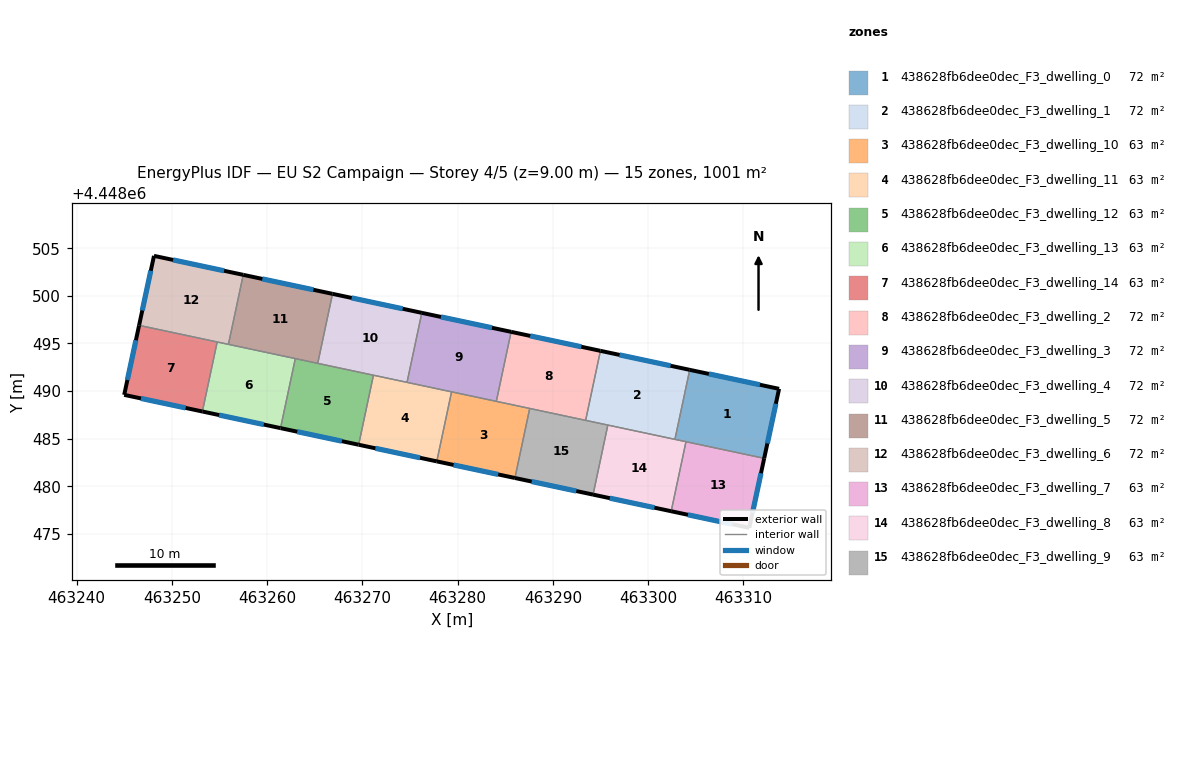
=== STOREY PLAN SPEC (per zone: floor XY polygon, exterior-wall plan segments, windows/doors) ===
zone 1: 438628fb6dee0dec_F3_dwelling_0  (71.5 m²)
  floor: (463313.75, 4448490.24) (463312.18, 4448482.94) (463302.81, 4448484.94) (463304.37, 4448492.23)
  exterior wall: (463313.75, 4448490.24) – (463304.37, 4448492.23)  [9.6 m]
    window: (463311.74, 4448490.67) – (463306.38, 4448491.81)  [9.4 m²]
  exterior wall: (463312.18, 4448482.94) – (463313.75, 4448490.24)  [7.5 m]
    window: (463312.52, 4448484.51) – (463313.41, 4448488.68)  [7.3 m²]
  interior walls: 3
zone 2: 438628fb6dee0dec_F3_dwelling_1  (71.5 m²)
  floor: (463304.37, 4448492.23) (463302.81, 4448484.94) (463293.44, 4448486.93) (463294.99, 4448494.23)
  exterior wall: (463304.37, 4448492.23) – (463294.99, 4448494.23)  [9.6 m]
    window: (463302.36, 4448492.66) – (463297.00, 4448493.80)  [9.4 m²]
  interior walls: 4
zone 3: 438628fb6dee0dec_F3_dwelling_10  (62.6 m²)
  floor: (463287.57, 4448488.18) (463286.02, 4448480.88) (463277.82, 4448482.63) (463279.37, 4448489.92)
  exterior wall: (463277.82, 4448482.63) – (463286.02, 4448480.88)  [8.4 m]
    window: (463279.57, 4448482.25) – (463284.26, 4448481.25)  [8.2 m²]
  interior walls: 4
zone 4: 438628fb6dee0dec_F3_dwelling_11  (62.6 m²)
  floor: (463279.37, 4448489.92) (463277.82, 4448482.63) (463269.61, 4448484.37) (463271.16, 4448491.67)
  exterior wall: (463269.61, 4448484.37) – (463277.82, 4448482.63)  [8.4 m]
    window: (463271.37, 4448484.00) – (463276.06, 4448483.00)  [8.2 m²]
  interior walls: 4
zone 5: 438628fb6dee0dec_F3_dwelling_12  (62.6 m²)
  floor: (463271.16, 4448491.67) (463269.61, 4448484.37) (463261.41, 4448486.12) (463262.96, 4448493.42)
  exterior wall: (463261.41, 4448486.12) – (463269.61, 4448484.37)  [8.4 m]
    window: (463263.17, 4448485.74) – (463267.86, 4448484.74)  [8.2 m²]
  interior walls: 4
zone 6: 438628fb6dee0dec_F3_dwelling_13  (62.6 m²)
  floor: (463262.96, 4448493.42) (463261.41, 4448486.12) (463253.21, 4448487.86) (463254.76, 4448495.16)
  exterior wall: (463253.21, 4448487.86) – (463261.41, 4448486.12)  [8.4 m]
    window: (463254.96, 4448487.49) – (463259.65, 4448486.49)  [8.2 m²]
  interior walls: 4
zone 7: 438628fb6dee0dec_F3_dwelling_14  (62.6 m²)
  floor: (463254.76, 4448495.16) (463253.21, 4448487.86) (463245.00, 4448489.61) (463246.56, 4448496.90)
  exterior wall: (463246.56, 4448496.90) – (463245.00, 4448489.61)  [7.5 m]
    window: (463246.23, 4448495.34) – (463245.33, 4448491.17)  [7.3 m²]
  exterior wall: (463245.00, 4448489.61) – (463253.21, 4448487.86)  [8.4 m]
    window: (463246.76, 4448489.23) – (463251.45, 4448488.23)  [8.2 m²]
  interior walls: 2
zone 8: 438628fb6dee0dec_F3_dwelling_2  (71.5 m²)
  floor: (463294.99, 4448494.23) (463293.44, 4448486.93) (463284.07, 4448488.92) (463285.62, 4448496.22)
  exterior wall: (463294.99, 4448494.23) – (463285.62, 4448496.22)  [9.6 m]
    window: (463292.98, 4448494.66) – (463287.63, 4448495.80)  [9.4 m²]
  interior walls: 4
zone 9: 438628fb6dee0dec_F3_dwelling_3  (71.5 m²)
  floor: (463285.62, 4448496.22) (463284.07, 4448488.92) (463274.69, 4448490.92) (463276.24, 4448498.22)
  exterior wall: (463285.62, 4448496.22) – (463276.24, 4448498.22)  [9.6 m]
    window: (463283.61, 4448496.65) – (463278.25, 4448497.79)  [9.4 m²]
  interior walls: 4
zone 10: 438628fb6dee0dec_F3_dwelling_4  (71.5 m²)
  floor: (463276.24, 4448498.22) (463274.69, 4448490.92) (463265.32, 4448492.91) (463266.87, 4448500.21)
  exterior wall: (463276.24, 4448498.22) – (463266.87, 4448500.21)  [9.6 m]
    window: (463274.24, 4448498.64) – (463268.88, 4448499.78)  [9.4 m²]
  interior walls: 4
zone 11: 438628fb6dee0dec_F3_dwelling_5  (71.5 m²)
  floor: (463266.87, 4448500.21) (463265.32, 4448492.91) (463255.94, 4448494.91) (463257.50, 4448502.21)
  exterior wall: (463266.87, 4448500.21) – (463257.50, 4448502.21)  [9.6 m]
    window: (463264.86, 4448500.64) – (463259.50, 4448501.78)  [9.4 m²]
  interior walls: 4
zone 12: 438628fb6dee0dec_F3_dwelling_6  (71.5 m²)
  floor: (463257.50, 4448502.21) (463255.94, 4448494.91) (463246.56, 4448496.90) (463248.13, 4448504.20)
  exterior wall: (463248.13, 4448504.20) – (463246.56, 4448496.90)  [7.5 m]
    window: (463247.79, 4448502.64) – (463246.90, 4448498.47)  [7.3 m²]
  exterior wall: (463257.50, 4448502.21) – (463248.13, 4448504.20)  [9.6 m]
    window: (463255.49, 4448502.63) – (463250.13, 4448503.77)  [9.4 m²]
  interior walls: 3
zone 13: 438628fb6dee0dec_F3_dwelling_7  (62.6 m²)
  floor: (463312.18, 4448482.94) (463310.62, 4448475.65) (463302.42, 4448477.39) (463303.97, 4448484.69)
  exterior wall: (463310.62, 4448475.65) – (463312.18, 4448482.94)  [7.5 m]
    window: (463310.95, 4448477.21) – (463311.85, 4448481.38)  [7.3 m²]
  exterior wall: (463302.42, 4448477.39) – (463310.62, 4448475.65)  [8.4 m]
    window: (463304.18, 4448477.02) – (463308.86, 4448476.02)  [8.2 m²]
  interior walls: 2
zone 14: 438628fb6dee0dec_F3_dwelling_8  (62.6 m²)
  floor: (463303.97, 4448484.69) (463302.42, 4448477.39) (463294.22, 4448479.14) (463295.77, 4448486.43)
  exterior wall: (463294.22, 4448479.14) – (463302.42, 4448477.39)  [8.4 m]
    window: (463295.98, 4448478.76) – (463300.67, 4448477.76)  [8.2 m²]
  interior walls: 4
zone 15: 438628fb6dee0dec_F3_dwelling_9  (62.6 m²)
  floor: (463295.77, 4448486.43) (463294.22, 4448479.14) (463286.02, 4448480.88) (463287.57, 4448488.18)
  exterior wall: (463286.02, 4448480.88) – (463294.22, 4448479.14)  [8.4 m]
    window: (463287.77, 4448480.51) – (463292.46, 4448479.51)  [8.2 m²]
  interior walls: 4

=== DERIVED (storey summary) ===
Building: EU S2 Campaign
Storey: 4 of 5  (floor level z = 9.00 m)
Storey gross floor area: 1001.2 m²
Zones on this storey: 15
  - 438628fb6dee0dec_F3_dwelling_0: floor 71.5 m²; exterior wall 17.1 m (51.2 m²); 2 window(s) 16.7 m²; WWR 32.7%
  - 438628fb6dee0dec_F3_dwelling_1: floor 71.5 m²; exterior wall 9.6 m (28.8 m²); 1 window(s) 9.4 m²; WWR 32.7%
  - 438628fb6dee0dec_F3_dwelling_10: floor 62.6 m²; exterior wall 8.4 m (25.2 m²); 1 window(s) 8.2 m²; WWR 32.7%
  - 438628fb6dee0dec_F3_dwelling_11: floor 62.6 m²; exterior wall 8.4 m (25.2 m²); 1 window(s) 8.2 m²; WWR 32.7%
  - 438628fb6dee0dec_F3_dwelling_12: floor 62.6 m²; exterior wall 8.4 m (25.2 m²); 1 window(s) 8.2 m²; WWR 32.7%
  - 438628fb6dee0dec_F3_dwelling_13: floor 62.6 m²; exterior wall 8.4 m (25.2 m²); 1 window(s) 8.2 m²; WWR 32.7%
  - 438628fb6dee0dec_F3_dwelling_14: floor 62.6 m²; exterior wall 15.9 m (47.6 m²); 2 window(s) 15.5 m²; WWR 32.7%
  - 438628fb6dee0dec_F3_dwelling_2: floor 71.5 m²; exterior wall 9.6 m (28.8 m²); 1 window(s) 9.4 m²; WWR 32.7%
  - 438628fb6dee0dec_F3_dwelling_3: floor 71.5 m²; exterior wall 9.6 m (28.8 m²); 1 window(s) 9.4 m²; WWR 32.7%
  - 438628fb6dee0dec_F3_dwelling_4: floor 71.5 m²; exterior wall 9.6 m (28.8 m²); 1 window(s) 9.4 m²; WWR 32.7%
  - 438628fb6dee0dec_F3_dwelling_5: floor 71.5 m²; exterior wall 9.6 m (28.8 m²); 1 window(s) 9.4 m²; WWR 32.7%
  - 438628fb6dee0dec_F3_dwelling_6: floor 71.5 m²; exterior wall 17.0 m (51.1 m²); 2 window(s) 16.7 m²; WWR 32.7%
  - 438628fb6dee0dec_F3_dwelling_7: floor 62.6 m²; exterior wall 15.8 m (47.5 m²); 2 window(s) 15.5 m²; WWR 32.7%
  - 438628fb6dee0dec_F3_dwelling_8: floor 62.6 m²; exterior wall 8.4 m (25.2 m²); 1 window(s) 8.2 m²; WWR 32.7%
  - 438628fb6dee0dec_F3_dwelling_9: floor 62.6 m²; exterior wall 8.4 m (25.2 m²); 1 window(s) 8.2 m²; WWR 32.7%
Zone adjacency (shared interzone walls):
  - 438628fb6dee0dec_F3_dwelling_0 ↔ 438628fb6dee0dec_F3_dwelling_1
  - 438628fb6dee0dec_F3_dwelling_0 ↔ 438628fb6dee0dec_F3_dwelling_7
  - 438628fb6dee0dec_F3_dwelling_0 ↔ 438628fb6dee0dec_F3_dwelling_8
  - 438628fb6dee0dec_F3_dwelling_1 ↔ 438628fb6dee0dec_F3_dwelling_2
  - 438628fb6dee0dec_F3_dwelling_1 ↔ 438628fb6dee0dec_F3_dwelling_8
  - 438628fb6dee0dec_F3_dwelling_1 ↔ 438628fb6dee0dec_F3_dwelling_9
  - 438628fb6dee0dec_F3_dwelling_10 ↔ 438628fb6dee0dec_F3_dwelling_11
  - 438628fb6dee0dec_F3_dwelling_10 ↔ 438628fb6dee0dec_F3_dwelling_2
  - 438628fb6dee0dec_F3_dwelling_10 ↔ 438628fb6dee0dec_F3_dwelling_3
  - 438628fb6dee0dec_F3_dwelling_10 ↔ 438628fb6dee0dec_F3_dwelling_9
  - 438628fb6dee0dec_F3_dwelling_11 ↔ 438628fb6dee0dec_F3_dwelling_12
  - 438628fb6dee0dec_F3_dwelling_11 ↔ 438628fb6dee0dec_F3_dwelling_3
  - 438628fb6dee0dec_F3_dwelling_11 ↔ 438628fb6dee0dec_F3_dwelling_4
  - 438628fb6dee0dec_F3_dwelling_12 ↔ 438628fb6dee0dec_F3_dwelling_13
  - 438628fb6dee0dec_F3_dwelling_12 ↔ 438628fb6dee0dec_F3_dwelling_4
  - 438628fb6dee0dec_F3_dwelling_12 ↔ 438628fb6dee0dec_F3_dwelling_5
  - 438628fb6dee0dec_F3_dwelling_13 ↔ 438628fb6dee0dec_F3_dwelling_14
  - 438628fb6dee0dec_F3_dwelling_13 ↔ 438628fb6dee0dec_F3_dwelling_5
  - 438628fb6dee0dec_F3_dwelling_13 ↔ 438628fb6dee0dec_F3_dwelling_6
  - 438628fb6dee0dec_F3_dwelling_14 ↔ 438628fb6dee0dec_F3_dwelling_6
  - 438628fb6dee0dec_F3_dwelling_2 ↔ 438628fb6dee0dec_F3_dwelling_3
  - 438628fb6dee0dec_F3_dwelling_2 ↔ 438628fb6dee0dec_F3_dwelling_9
  - 438628fb6dee0dec_F3_dwelling_3 ↔ 438628fb6dee0dec_F3_dwelling_4
  - 438628fb6dee0dec_F3_dwelling_4 ↔ 438628fb6dee0dec_F3_dwelling_5
  - 438628fb6dee0dec_F3_dwelling_5 ↔ 438628fb6dee0dec_F3_dwelling_6
  - 438628fb6dee0dec_F3_dwelling_7 ↔ 438628fb6dee0dec_F3_dwelling_8
  - 438628fb6dee0dec_F3_dwelling_8 ↔ 438628fb6dee0dec_F3_dwelling_9